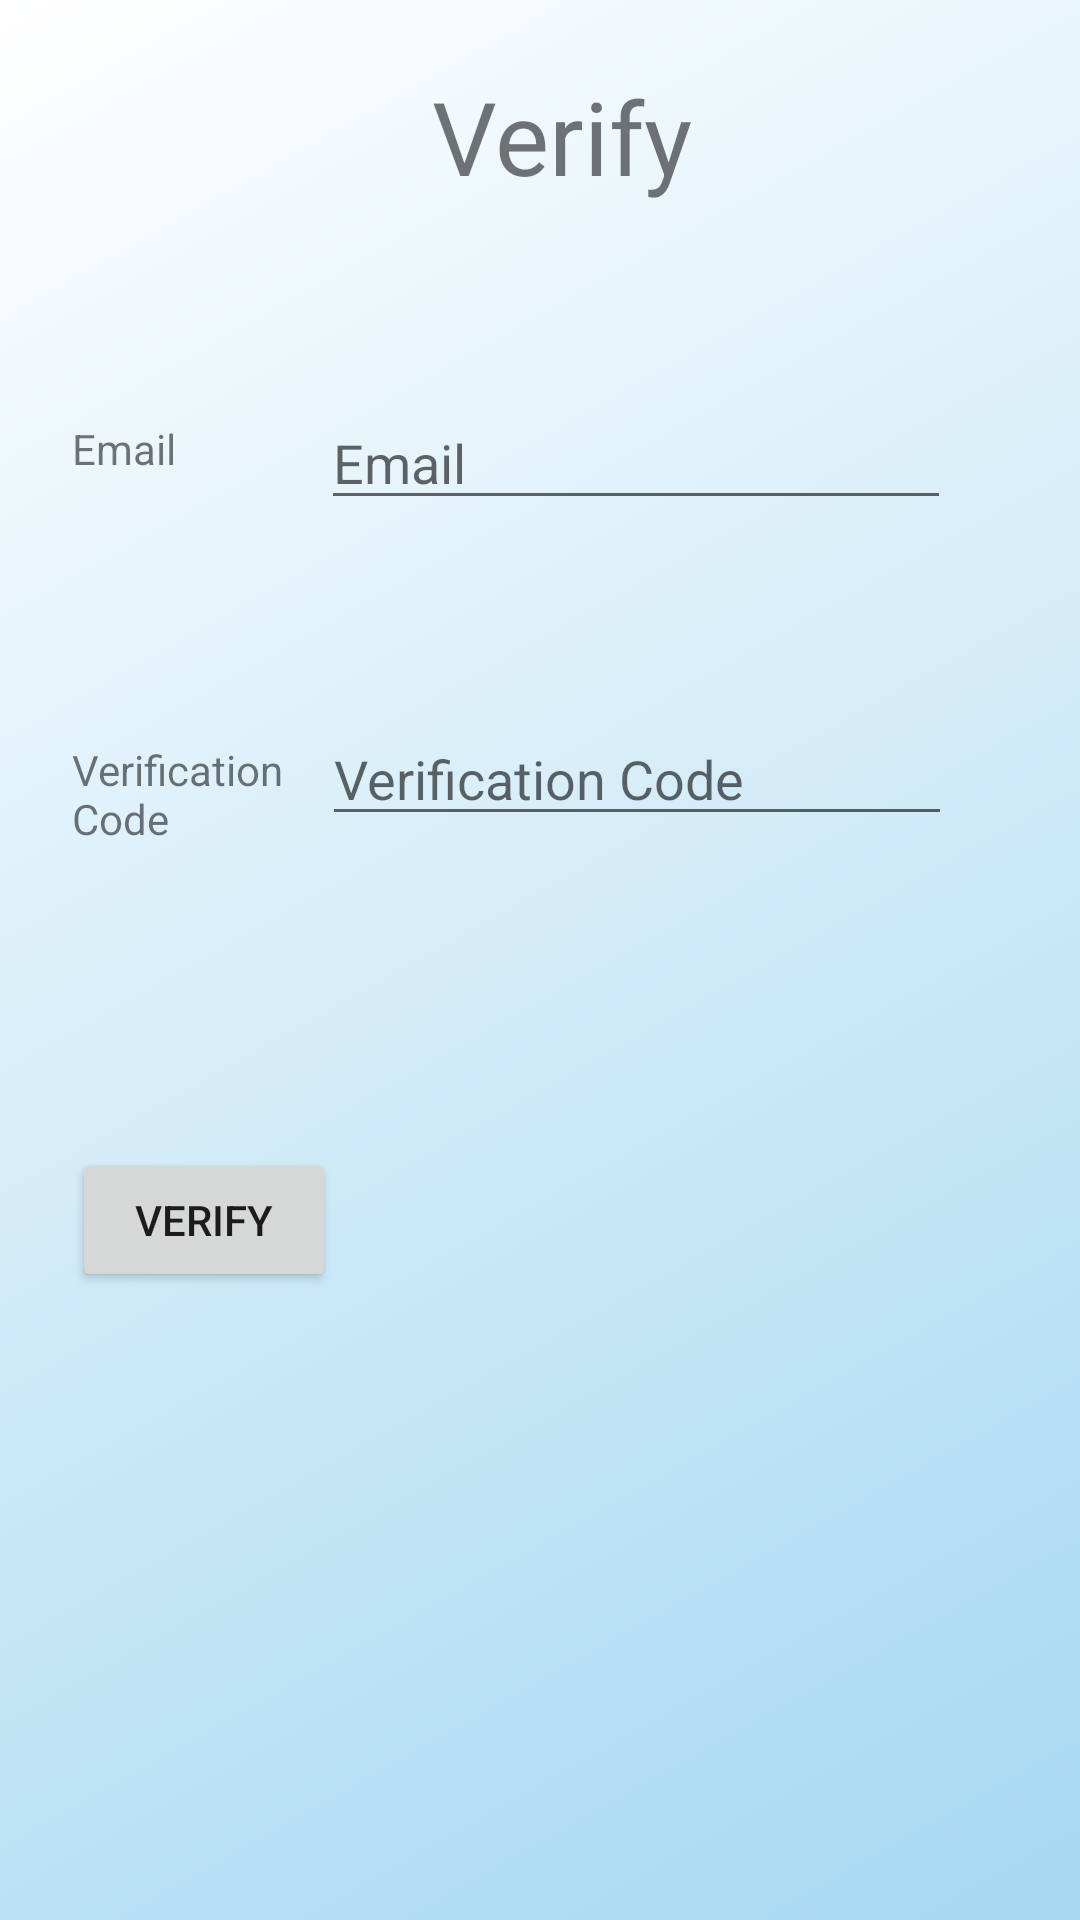

Write the Android layout XML for this screen, with the resource values it uses.
<!-- AndroidManifest.xml: application theme Theme.TaskMaster -->
<!-- res/layout/activity_verify_account.xml -->
<?xml version="1.0" encoding="utf-8"?>
<androidx.constraintlayout.widget.ConstraintLayout xmlns:android="http://schemas.android.com/apk/res/android"
    xmlns:app="http://schemas.android.com/apk/res-auto"
    xmlns:tools="http://schemas.android.com/tools"
    android:layout_width="match_parent"
    android:layout_height="match_parent"
    android:background="@drawable/gradient_blue"
    tools:context=".activity.VerifyAccountActivity">

    <EditText
        android:id="@+id/verifyTextEmailAddress"
        android:layout_width="wrap_content"
        android:layout_height="wrap_content"
        android:layout_marginStart="44dp"
        android:layout_marginTop="132dp"
        android:ems="10"
        android:hint="@string/email"
        android:inputType="textEmailAddress"
        app:layout_constraintEnd_toEndOf="parent"
        app:layout_constraintHorizontal_bias="0.091"
        app:layout_constraintStart_toEndOf="@+id/emailSignupTextView"
        app:layout_constraintTop_toTopOf="parent" />

    <TextView
        android:id="@+id/passwordSignupTextView"
        android:layout_width="79dp"
        android:layout_height="39dp"
        android:layout_marginStart="24dp"
        android:layout_marginTop="88dp"
        android:text="@string/verification"
        app:layout_constraintStart_toStartOf="parent"
        app:layout_constraintTop_toBottomOf="@+id/emailSignupTextView" />

    <EditText
        android:id="@+id/verifyTextPassword"
        android:layout_width="wrap_content"
        android:layout_height="wrap_content"
        android:layout_marginTop="64dp"
        android:ems="10"
        android:hint="@string/verification"
        android:inputType="textPassword"
        app:layout_constraintEnd_toEndOf="parent"
        app:layout_constraintHorizontal_bias="0.091"
        app:layout_constraintStart_toEndOf="@+id/passwordSignupTextView"
        app:layout_constraintTop_toBottomOf="@+id/verifyTextEmailAddress" />

    <TextView
        android:id="@+id/emailSignupTextView"
        android:layout_width="wrap_content"
        android:layout_height="wrap_content"
        android:layout_marginStart="24dp"
        android:layout_marginTop="140dp"
        android:text="@string/email"
        app:layout_constraintStart_toStartOf="parent"
        app:layout_constraintTop_toTopOf="parent" />

    <Button
        android:id="@+id/verifyButton"
        android:layout_width="wrap_content"
        android:layout_height="wrap_content"
        android:layout_marginStart="24dp"
        android:layout_marginTop="104dp"
        android:text="@string/verify"
        app:layout_constraintStart_toStartOf="parent"
        app:layout_constraintTop_toBottomOf="@+id/verifyTextPassword"
        tools:text="@string/verify" />

    <TextView
        android:id="@+id/verifyTextView"
        android:layout_width="wrap_content"
        android:layout_height="wrap_content"
        android:layout_marginStart="144dp"
        android:text="@string/verify"
        android:textSize="34sp"
        app:layout_constraintBottom_toTopOf="@+id/verifyTextEmailAddress"
        app:layout_constraintStart_toStartOf="parent"
        app:layout_constraintTop_toTopOf="parent"
        app:layout_constraintVertical_bias="0.263" />

</androidx.constraintlayout.widget.ConstraintLayout>
<!-- resources referenced by this layout -->
<resources>
  <!-- drawable gradient_blue (drawable) -->
  <?xml version="1.0" encoding="utf-8"?>
  <shape xmlns:android="http://schemas.android.com/apk/res/android"
      android:shape="rectangle">
      <gradient
          android:startColor="#A5D8F1"
          android:endColor="#FFFF"
          android:angle="135" />
  </shape>
  <string name="email">Email</string>
  <string name="verification">Verification Code</string>
  <string name="verify">Verify</string>
  <style name="Theme.TaskMaster" parent="Theme.MaterialComponents.DayNight.DarkActionBar">
          
          <item name="colorPrimary">@color/blue</item>
          <item name="colorPrimaryVariant">@color/blue_dark</item>
          <item name="colorOnPrimary">@color/white</item>
          
          <item name="colorSecondary">@color/teal_200</item>
          <item name="colorSecondaryVariant">@color/teal_700</item>
          <item name="colorOnSecondary">@color/black</item>
          
          <item name="android:statusBarColor" tools:targetApi="l">?attr/colorPrimaryVariant</item>
          
      </style>
  <!-- not gathered from this repository: default colours our renderer supplied (Android Studio template values) -->
  <color name="teal_200">#FF03DAC5</color>
  <color name="teal_700">#FF018786</color>
  <color name="black">#FF000000</color>
  <color name="white">#FFFFFFFF</color>
</resources>
